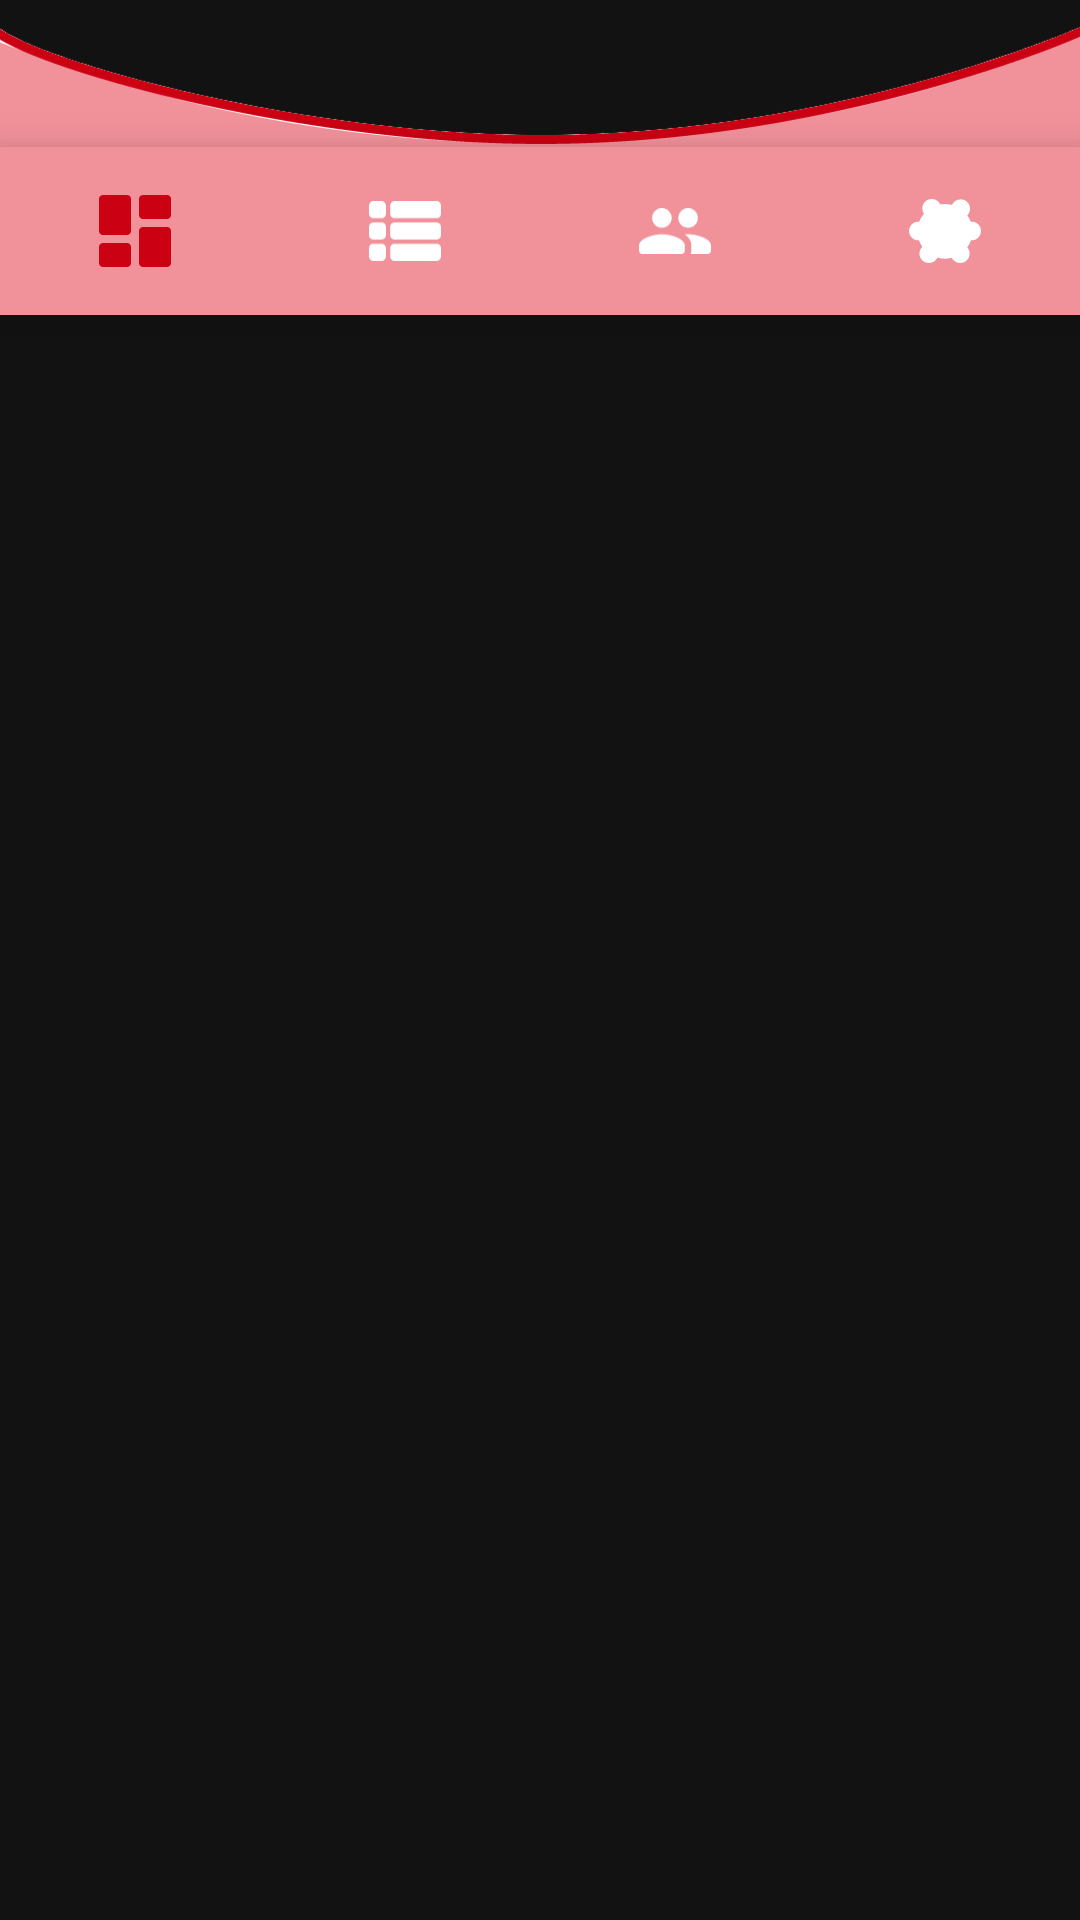

Android layout source for this screen:
<!-- AndroidManifest.xml: application theme Theme.Kirby -->
<!-- res/layout/component_bottombar.xml -->
<?xml version="1.0" encoding="utf-8"?>

<androidx.constraintlayout.widget.ConstraintLayout xmlns:android="http://schemas.android.com/apk/res/android"
    xmlns:tools="http://schemas.android.com/tools"
    android:layout_width="match_parent"
    android:layout_height="wrap_content"
    xmlns:app="http://schemas.android.com/apk/res-auto">
    <ImageView
        android:id="@+id/bottombar_img"
        android:layout_width="match_parent"
        android:layout_height="105dp"
        android:src="@drawable/bottombar"
        tools:ignore="MissingConstraints">
    </ImageView>

    <com.google.android.material.bottomnavigation.BottomNavigationView
        android:background="@color/pinkSoft"
        android:id="@+id/AppNavigationBottomBar"
        android:layout_width="match_parent"
        android:layout_height="wrap_content"
        app:menu="@menu/menu_bottombar"
        app:layout_constraintBottom_toBottomOf="@id/bottombar_img"
        app:labelVisibilityMode="unlabeled"
        app:itemIconSize="24dp"/>

</androidx.constraintlayout.widget.ConstraintLayout>
<!-- resources referenced by this layout -->
<resources>
  <color name="pinkSoft">#F1919A</color>
  <!-- drawable bottombar: png bitmap (drawable, 8318 bytes) -->
  <style name="Theme.Kirby" parent="Theme.MaterialComponents.NoActionBar">
          
          <item name="colorPrimary">@color/white</item>
          <item name="colorPrimaryVariant">@color/pinkDark</item>
          <item name="colorOnPrimary">@color/white</item>
          
          <item name="colorSecondary">@color/red</item>
          <item name="colorSecondaryVariant">@color/yellow</item>
          <item name="colorOnSecondary">@color/black</item>
          
          <item name="android:statusBarColor">?attr/colorPrimaryVariant</item>
  
          
          <item name="bottomNavigationStyle">@style/Kirby.Bottombar</item>
          <item name="fontFamily">@font/coinycyrillic</item>
  
      </style>
  <color name="white">#FFFFFFFF</color>
  <color name="pinkDark">#FA5374</color>
  <color name="red">#CB0013</color>
  <color name="yellow">#FEE745</color>
  <color name="black">#FF000000</color>
  <style name="Kirby.Bottombar" parent="Widget.MaterialComponents.BottomNavigationView">
          
          <item name="itemIconTint">@color/selectables_button_colors</item>
          <item name="itemTextColor">@color/selectables_button_colors</item>
      </style>
</resources>
